The GitHub repository billlyzhaoyh/StillGood contains a labelled image folder "Data" with 10 categories: apple, broccoli, butternut squash, carrot, egg, garlic, lemon, lime, onion, potato. Examples follow, each with its label.

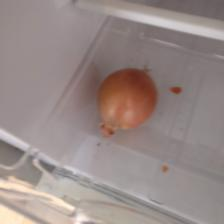
Label: onion

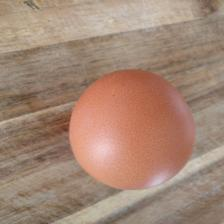
Label: egg

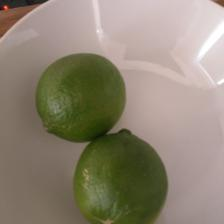
Label: lime

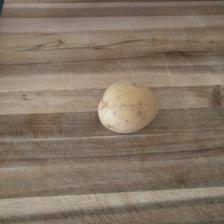
Label: potato

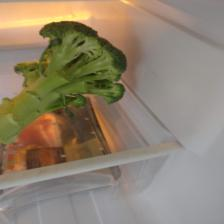
Label: broccoli

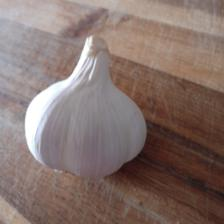
Label: garlic
